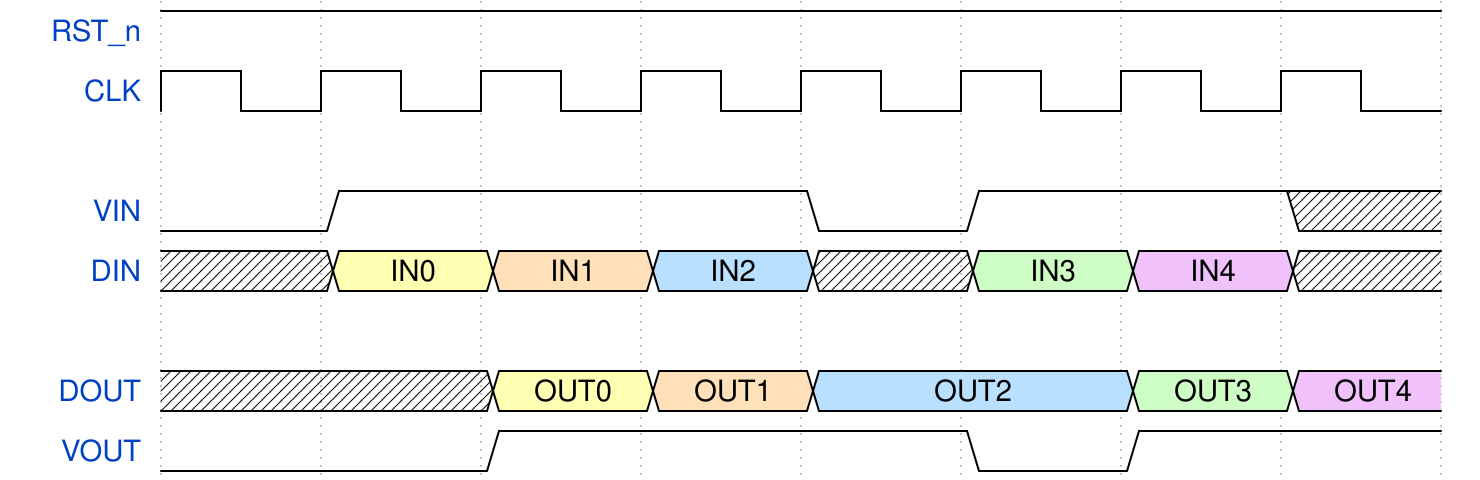

Here is a digital timing diagram. Give the WaveJSON source that produces it.

{signal: [
  {name: 'RST_n', wave: '1.......'},
  {name: 'CLK', wave: 'p.......'},
  {},
  {name: 'VIN', wave: '01..01.x'},
  {name: 'DIN', wave: 'x345x78x', data: ['IN0', 'IN1', 'IN2', 'IN3', 'IN4']},
  {},
  {name: 'DOUT', wave: 'xx345.78', data: ['OUT0', 'OUT1', 'OUT2', 'OUT3', 'OUT4']},
  {name: 'VOUT', wave: '0.1..01.'},
], config: {hscale: 2}
}